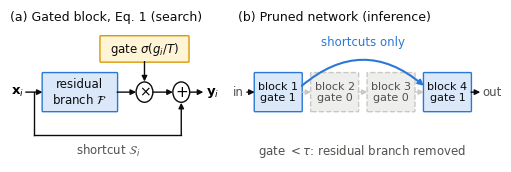

Recreate this plot in Python. (Note: this script raises an exception after producing the figure.)
"""Fig. 1: (a) the gated residual block of Eq. 1, (b) the network after the threshold.
Writes figs/lag_net_block.{pdf,png}.

    python figs/make_fig1_block.py
"""
import os
import matplotlib
matplotlib.use('Agg')
import matplotlib.pyplot as plt
from matplotlib.patches import FancyBboxPatch, Circle, FancyArrowPatch

INK, MUT, GRID = '#0b0b0b', '#52514e', '#c9c8c4'
BLUE, LBLUE, GREY = '#2a78d6', '#dbe8fa', '#eeeeec'
plt.rcParams.update({'font.size': 9, 'font.family': 'DejaVu Sans', 'mathtext.fontset': 'dejavusans'})

fig = plt.figure(figsize=(6.2, 1.98), dpi=300)
gs = fig.add_gridspec(1, 2, width_ratios=[1.0, 1.22], wspace=0.06)

def box(ax, x, y, w, h, text, fc=LBLUE, ec=BLUE, fs=8.5, tc=INK, ls='-'):
    ax.add_patch(FancyBboxPatch((x, y), w, h, boxstyle='round,pad=0.02,rounding_size=0.04',
                                fc=fc, ec=ec, lw=1.0, ls=ls))
    ax.text(x + w/2, y + h/2, text, ha='center', va='center', fontsize=fs, color=tc, linespacing=1.15)

def arrow(ax, p, q, color=INK, lw=1.0, style='-|>', cs=None):
    ax.add_patch(FancyArrowPatch(p, q, arrowstyle=style, mutation_scale=8, lw=lw, color=color,
                                 connectionstyle=cs or 'arc3,rad=0', shrinkA=0, shrinkB=0))

# (a) gated residual block
ax = fig.add_subplot(gs[0, 0]); ax.set_xlim(0, 10); ax.set_ylim(0, 6); ax.axis('off')
ax.text(0, 5.95, '(a) Gated block, Eq. 1 (search)', fontsize=9, color=INK, va='top')
ax.text(0.35, 2.75, r'$\mathbf{x}_i$', ha='center', va='center', fontsize=9.5)
arrow(ax, (0.75, 2.75), (1.55, 2.75))
box(ax, 1.55, 2.0, 3.55, 1.5, 'residual\n' + r'branch $\mathcal{F}$', fs=8.5)
arrow(ax, (5.1, 2.75), (6.0, 2.75))
ax.add_patch(Circle((6.4, 2.75), 0.4, fc='white', ec=INK, lw=1.0)); ax.text(6.4, 2.75, r'$\times$', ha='center', va='center', fontsize=10)
box(ax, 4.3, 3.95, 4.2, 1.0, r'gate $\sigma(g_i/T)$', fc='#fff4d6', ec='#d99a00', fs=8.5)
arrow(ax, (6.4, 3.95), (6.4, 3.17))
arrow(ax, (6.8, 2.75), (7.75, 2.75))
ax.add_patch(Circle((8.15, 2.75), 0.4, fc='white', ec=INK, lw=1.0)); ax.text(8.15, 2.75, '+', ha='center', va='center', fontsize=11)
arrow(ax, (8.55, 2.75), (9.2, 2.75))
ax.text(9.62, 2.75, r'$\mathbf{y}_i$', ha='center', va='center', fontsize=9.5)
ax.plot([1.15, 1.15], [2.75, 1.05], color=INK, lw=1.0)
ax.plot([1.15, 8.15], [1.05, 1.05], color=INK, lw=1.0)
arrow(ax, (8.15, 1.05), (8.15, 2.33))
ax.text(4.65, 0.45, r'shortcut $\mathcal{S}_i$', ha='center', va='center', fontsize=8.5, color=MUT)

# (b) network after the threshold
ax = fig.add_subplot(gs[0, 1]); ax.set_xlim(0, 12.5); ax.set_ylim(0, 6); ax.axis('off')
ax.text(0.2, 5.95, r'(b) Pruned network (inference)', fontsize=9, color=INK, va='top')
xs = [1.0, 3.75, 6.5, 9.25]; w, h, y0 = 2.3, 1.5, 2.0
states = [1, 0, 0, 1]
for k, (x, s) in enumerate(zip(xs, states)):
    if s:
        box(ax, x, y0, w, h, f'block {k+1}\n' + r'gate 1', fs=8)
    else:
        box(ax, x, y0, w, h, f'block {k+1}\n' + r'gate 0', fc=GREY, ec=GRID, fs=8, tc=MUT, ls='--')
ax.text(0.22, y0 + h/2, 'in', ha='center', va='center', fontsize=8.5, color=MUT)
arrow(ax, (0.62, y0 + h/2), (xs[0], y0 + h/2))
for a, b in ((0, 1), (1, 2), (2, 3)):
    arrow(ax, (xs[a] + w, y0 + h/2), (xs[b], y0 + h/2), color=GRID, lw=0.9)
arrow(ax, (xs[3] + w, y0 + h/2), (12.0, y0 + h/2))
ax.text(12.1, y0 + h/2, 'out', ha='left', va='center', fontsize=8.5, color=MUT)
arrow(ax, (xs[0] + w, y0 + h/2 + 0.25), (xs[3], y0 + h/2 + 0.25), color=BLUE, lw=1.5, cs='arc3,rad=-0.42')
ax.text((xs[0] + w + xs[3]) / 2, 4.72, 'shortcuts only', ha='center', va='center', fontsize=8.5, color=BLUE)
ax.text(6.25, 0.45, r'gate $<\tau$: residual branch removed', ha='center', va='center', fontsize=8.5, color=MUT)

out = os.path.join(os.path.dirname(os.path.abspath(__file__)), 'lag_net_block')
fig.savefig(out + '.png', facecolor='white', bbox_inches='tight', pad_inches=0.02)
fig.savefig(out + '.pdf', facecolor='white', bbox_inches='tight', pad_inches=0.02)
